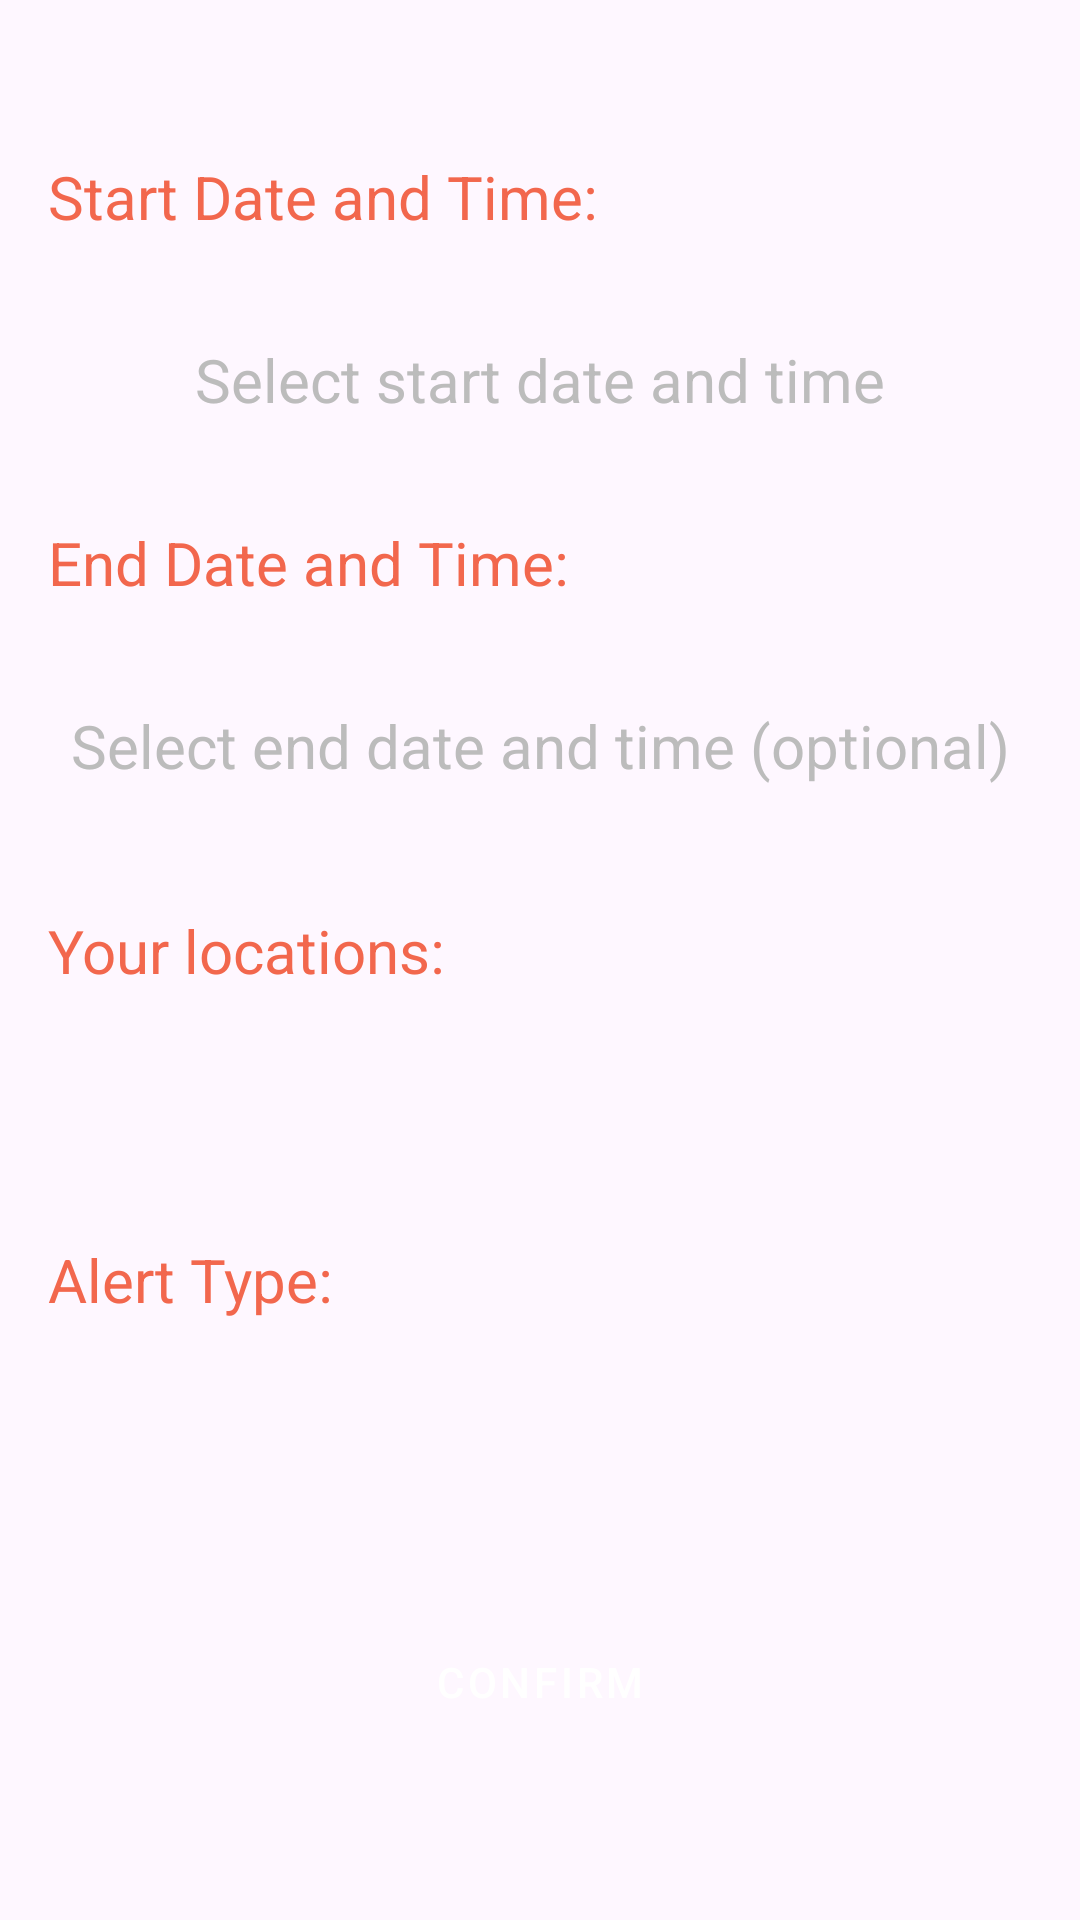

This screen was rendered from an Android layout file. Write that file and the resources it references.
<!-- AndroidManifest.xml: application theme Theme.WeatherForecasApplication -->
<!-- res/layout/bottom_sheet_layout.xml -->
<?xml version="1.0" encoding="utf-8"?>
<androidx.constraintlayout.widget.ConstraintLayout xmlns:android="http://schemas.android.com/apk/res/android"
    xmlns:app="http://schemas.android.com/apk/res-auto"
    android:layout_width="match_parent"
    android:layout_height="wrap_content"
    android:paddingTop="36dp"
    xmlns:tools="http://schemas.android.com/tools">

    <TextView
        android:id="@+id/tv_type"
        android:visibility="gone"
        android:layout_width="wrap_content"
        android:layout_height="wrap_content"
        android:layout_margin="16dp"
        android:text="@string/alert_type"
        android:textColor="@color/red"
        android:textSize="20sp"
        app:layout_constraintVertical_bias="0"
        app:layout_constraintBottom_toTopOf="@id/cg_type"
        app:layout_constraintEnd_toEndOf="parent"
        app:layout_constraintHorizontal_bias="0"
        app:layout_constraintVertical_chainStyle="packed"
        app:layout_constraintStart_toStartOf="parent"
        app:layout_constraintTop_toTopOf="parent"/>

    <com.google.android.material.chip.ChipGroup
        android:id="@+id/cg_type"
        android:layout_width="wrap_content"
        android:layout_height="wrap_content"
        android:layout_marginHorizontal="16dp"
        app:layout_constraintBottom_toTopOf="@id/tv_start_date_time_title"
        app:layout_constraintEnd_toEndOf="parent"
        app:layout_constraintStart_toStartOf="parent"
        android:visibility="gone"
        app:layout_constraintTop_toBottomOf="@id/tv_type"
        app:selectionRequired="true"
        app:singleSelection="true">

        <com.google.android.material.chip.Chip
            android:id="@+id/chip_alarm"
            style="@style/Widget.Material3.Chip.Filter.Elevated"
            android:layout_width="wrap_content"
            android:layout_height="wrap_content"
            android:text="@string/alarm"
            android:textColor="@color/red" />

        <com.google.android.material.chip.Chip
            style="@style/Widget.Material3.Chip.Filter.Elevated"
            android:id="@+id/chip_notification"
            android:layout_width="wrap_content"
            android:layout_height="wrap_content"
            android:text="@string/notification"
            android:textColor="@color/red" />
    </com.google.android.material.chip.ChipGroup>

    <TextView
        android:id="@+id/tv_start_date_time_title"
        android:layout_width="wrap_content"
        android:layout_height="wrap_content"
        android:layout_margin="16dp"
        android:text="@string/start_date_and_time"
        android:textColor="@color/red"
        android:textSize="20sp"
        app:layout_constraintBottom_toTopOf="@id/tv_start_date_time"
        app:layout_constraintEnd_toEndOf="parent"
        app:layout_constraintHorizontal_bias="0"
        app:layout_constraintStart_toStartOf="parent"
        app:layout_constraintTop_toBottomOf="@+id/cg_type" />

    <TextView
        android:id="@+id/tv_start_date_time"
        style="@style/text_withe_20"
        android:layout_width="wrap_content"
        android:layout_height="wrap_content"
        android:layout_margin="18dp"
        android:textColor="@color/gray"
        app:layout_constraintBottom_toTopOf="@id/tv_end_date_time_title"
        app:layout_constraintEnd_toEndOf="parent"
        app:layout_constraintStart_toStartOf="parent"
        app:layout_constraintTop_toBottomOf="@+id/tv_start_date_time_title"
        android:text="@string/select_start_date_and_time" />

    <TextView
        android:id="@+id/tv_end_date_time_title"
        android:layout_width="wrap_content"
        android:layout_height="wrap_content"
        android:layout_margin="16dp"
        android:text="@string/end_date_and_time"
        android:textColor="@color/red"
        android:textSize="20sp"
        app:layout_constraintBottom_toTopOf="@id/tv_end_date_time"
        app:layout_constraintEnd_toEndOf="parent"
        app:layout_constraintHorizontal_bias="0"
        app:layout_constraintStart_toStartOf="parent"
        app:layout_constraintTop_toBottomOf="@+id/tv_start_date_time" />

    <TextView
        android:id="@+id/tv_end_date_time"
        style="@style/text_withe_20"
        android:layout_width="wrap_content"
        android:layout_height="wrap_content"
        android:layout_margin="18dp"
        android:textColor="@color/gray"
        app:layout_constraintBottom_toTopOf="@id/btn_confirm"
        app:layout_constraintEnd_toEndOf="parent"
        app:layout_constraintStart_toStartOf="parent"
        app:layout_constraintTop_toBottomOf="@+id/tv_end_date_time_title"
        android:text="@string/select_end_date_and_time_optional" />

    <TextView
        android:id="@+id/tv_locations_title"
        android:layout_width="wrap_content"
        android:layout_height="wrap_content"
        android:layout_margin="16dp"
        android:text="@string/your_locations"
        android:textColor="@color/red"
        android:textSize="20sp"
        app:layout_constraintBottom_toTopOf="@id/rv_locations"
        app:layout_constraintEnd_toEndOf="parent"
        app:layout_constraintHorizontal_bias="0"
        app:layout_constraintStart_toStartOf="parent"
        app:layout_constraintTop_toBottomOf="@+id/tv_end_date_time" />

    <androidx.recyclerview.widget.RecyclerView
        android:id="@+id/rv_locations"
        android:layout_width="match_parent"
        android:layout_height="wrap_content"
        app:layoutManager="androidx.recyclerview.widget.LinearLayoutManager"
        android:orientation="horizontal"
        tools:itemCount="5"
        tools:listitem="@layout/location_item"
        app:layout_constraintStart_toStartOf="parent"
        app:layout_constraintEnd_toEndOf="parent"
        app:layout_constraintTop_toBottomOf="@id/tv_locations_title"
        app:layout_constraintBottom_toTopOf="@id/tv_type_title"/>

    <TextView
        android:id="@+id/tv_type_title"
        android:layout_width="wrap_content"
        android:layout_height="wrap_content"
        android:layout_margin="16dp"
        android:text="Alert Type:"
        android:textColor="@color/red"
        android:textSize="20sp"
        app:layout_constraintBottom_toTopOf="@id/rv_types"
        app:layout_constraintEnd_toEndOf="parent"
        app:layout_constraintHorizontal_bias="0"
        app:layout_constraintStart_toStartOf="parent"
        app:layout_constraintTop_toBottomOf="@+id/rv_locations" />

    <androidx.recyclerview.widget.RecyclerView
        android:id="@+id/rv_types"
        android:layout_width="match_parent"
        android:layout_height="wrap_content"
        app:layoutManager="androidx.recyclerview.widget.LinearLayoutManager"
        android:orientation="horizontal"
        tools:itemCount="5"
        tools:listitem="@layout/location_item"
        app:layout_constraintStart_toStartOf="parent"
        app:layout_constraintEnd_toEndOf="parent"
        app:layout_constraintTop_toBottomOf="@id/tv_type_title"
        app:layout_constraintBottom_toTopOf="@id/btn_confirm"/>


    <Button
        android:id="@+id/btn_confirm"
        style="@style/button_style"
        android:layout_width="0dp"
        android:layout_height="wrap_content"
        android:layout_marginHorizontal="100dp"
        android:layout_marginVertical="30dp"
        android:text="@string/confirm"
        app:layout_constraintBottom_toBottomOf="parent"
        app:layout_constraintEnd_toEndOf="parent"
        app:layout_constraintStart_toStartOf="parent"
        app:layout_constraintTop_toBottomOf="@+id/rv_types" />


</androidx.constraintlayout.widget.ConstraintLayout>
<!-- res/layout/location_item.xml (included above) -->
<?xml version="1.0" encoding="utf-8"?>
<androidx.cardview.widget.CardView xmlns:android="http://schemas.android.com/apk/res/android"
    xmlns:app="http://schemas.android.com/apk/res-auto"
    xmlns:tools="http://schemas.android.com/tools"
    android:layout_width="wrap_content"
    android:layout_height="wrap_content"
    android:layout_margin="8dp"
    app:cardCornerRadius="15dp">
    <TextView
        android:id="@+id/tv_location"
        style="@style/text_withe_bold_16"
        android:layout_width="wrap_content"
        android:layout_height="wrap_content"
        android:layout_marginHorizontal="16dp"
        android:layout_marginVertical="8dp"
        android:textColor="@color/white"
        tools:text="cairo" />

</androidx.cardview.widget.CardView>
<!-- resources referenced by this layout -->
<resources>
  <color name="gray">#BCBCBC</color>
  <color name="red">#F2674D</color>
  <color name="white">#FFFFFFFF</color>
  <string name="alarm">Alarm</string>
  <string name="alert_type">Alert type:</string>
  <string name="confirm">Confirm</string>
  <string name="end_date_and_time">End Date and Time:</string>
  <string name="notification">Notification</string>
  <string name="select_end_date_and_time_optional">Select end date and time (optional)</string>
  <string name="select_start_date_and_time">Select start date and time</string>
  <string name="start_date_and_time">Start Date and Time:</string>
  <string name="your_locations">Your locations:</string>
  <style name="button_style" parent="Widget.MaterialComponents.Button">
          <item name="cornerRadius">5dp</item>
          <item name="android:textColor">@color/white</item>
          <item name="backgroundTint">@color/red</item>
          <item name="rippleColor">@color/ripple_selector</item>
      </style>
  <style name="text_withe_20" parent="text_withe_bold">
          <item name="android:textSize">20sp</item>
          <item name="android:textStyle">normal</item>
      </style>
  <style name="text_withe_bold_16" parent="text_withe_bold">
          <item name="android:textSize">16sp</item>
      </style>
  <style name="Theme.WeatherForecasApplication" parent="Base.Theme.WeatherForecasApplication" />
  <style name="text_withe_bold">
          <item name="android:textColor">@color/white</item>
          <item name="android:textStyle">bold</item>
      </style>
  <style name="Base.Theme.WeatherForecasApplication" parent="Theme.Material3.DayNight.NoActionBar">
          
          
          
          <item name="android:statusBarColor">#00FFFFFF</item>
      </style>
</resources>
